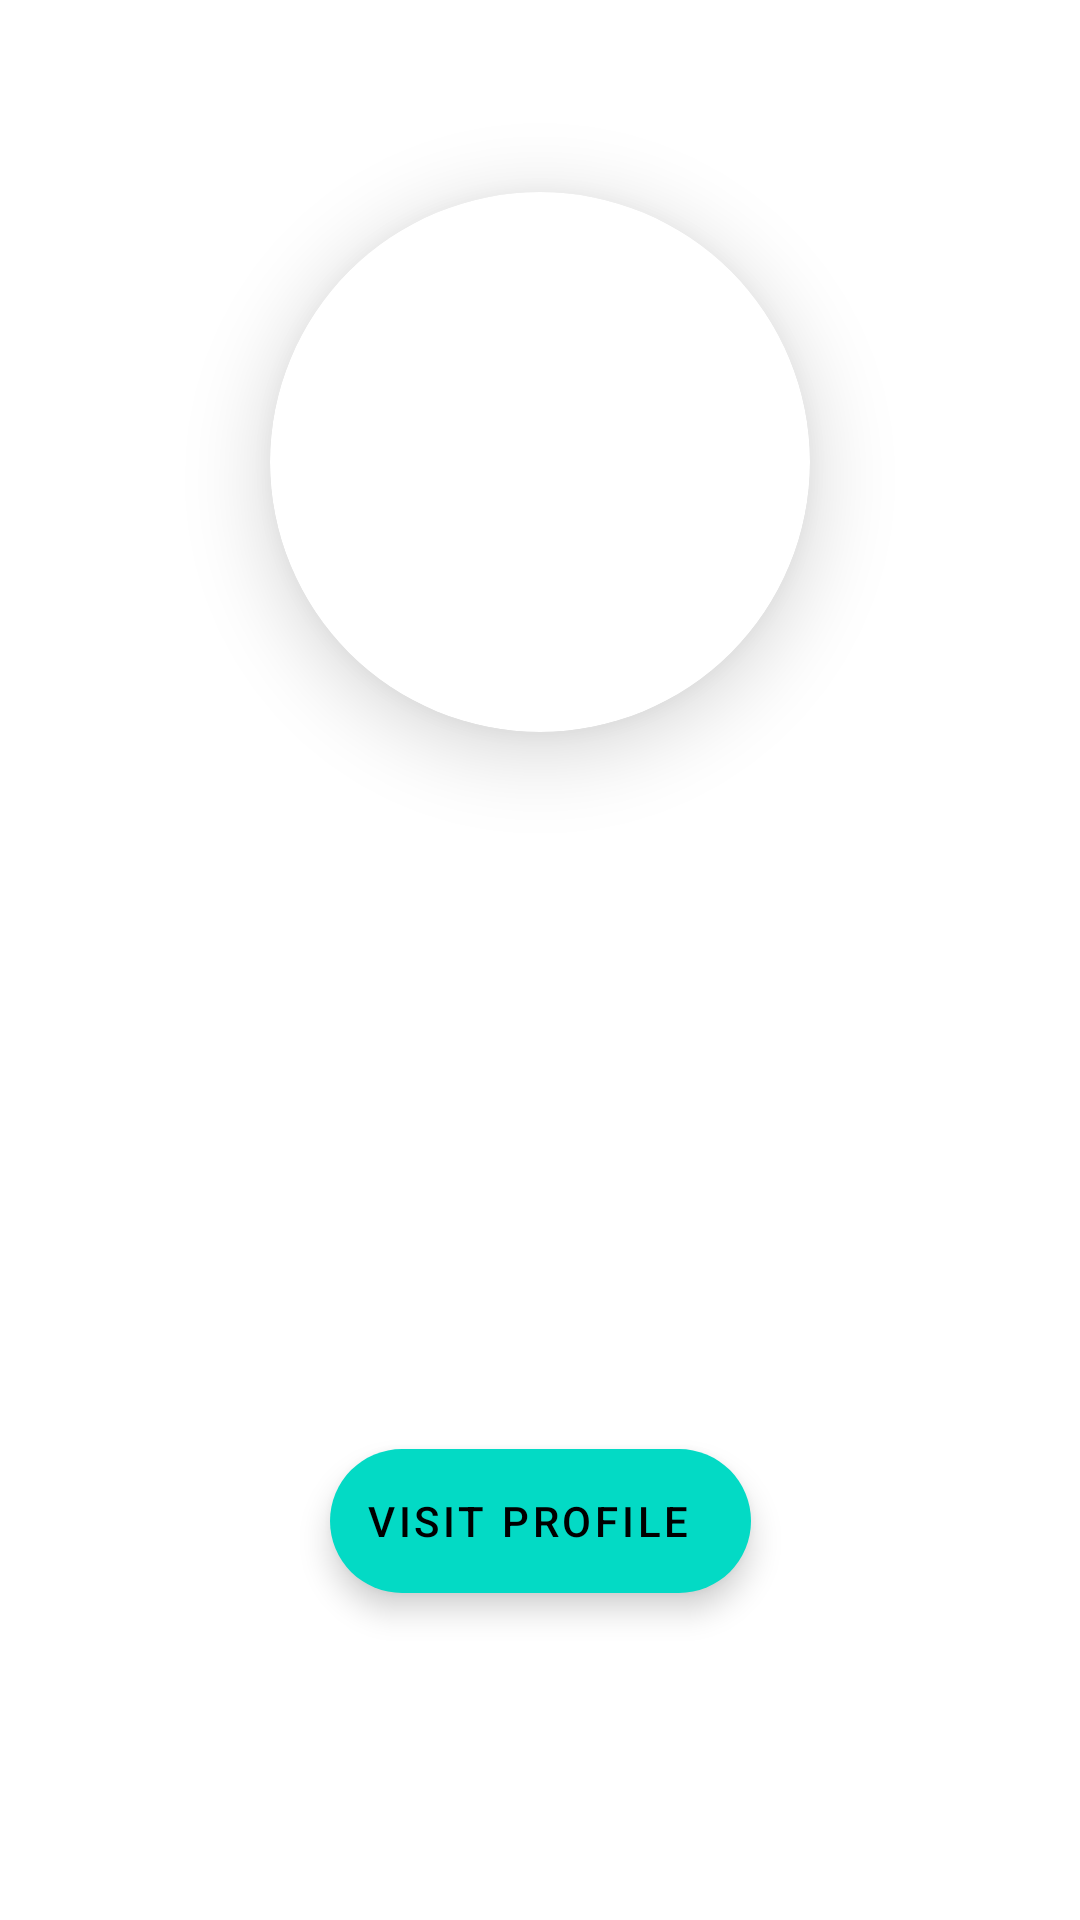

Here is an Android app screen rendered from its layout file. Give the layout XML and the strings, colors and styles it references.
<!-- AndroidManifest.xml: application theme Theme.Albumify -->
<!-- res/layout/fragment_about.xml -->
<?xml version="1.0" encoding="utf-8"?>
<androidx.constraintlayout.widget.ConstraintLayout xmlns:android="http://schemas.android.com/apk/res/android"
    xmlns:app="http://schemas.android.com/apk/res-auto"
    xmlns:tools="http://schemas.android.com/tools"
    android:layout_width="match_parent"
    android:layout_height="match_parent"
    tools:context=".ui.main.about.AboutFragment">

    <com.google.android.material.card.MaterialCardView
        android:layout_width="180dp"
        android:layout_height="0dp"
        app:layout_constraintDimensionRatio="1:1"
        android:layout_margin="64dp"
        app:cardCornerRadius="90dp"
        app:cardElevation="16dp"
        app:layout_constraintTop_toTopOf="parent"
        app:layout_constraintStart_toStartOf="parent"
        app:layout_constraintEnd_toEndOf="parent">
        <ImageView
            android:id="@+id/about_profile"
            android:layout_width="match_parent"
            android:layout_height="match_parent"
            android:adjustViewBounds="true"
            android:scaleType="fitXY"
            android:contentDescription="@string/desc_profile"
            />
    </com.google.android.material.card.MaterialCardView>

    <TextView
        android:id="@+id/about_name"
        android:layout_width="match_parent"
        android:layout_height="wrap_content"
        android:layout_marginStart="8dp"
        android:layout_marginTop="8dp"
        android:layout_marginEnd="8dp"
        android:textAlignment="center"
        android:textSize="22sp"
        android:textStyle="bold"
        app:layout_constraintBottom_toBottomOf="parent"
        app:layout_constraintEnd_toEndOf="parent"
        app:layout_constraintStart_toStartOf="parent"
        app:layout_constraintTop_toTopOf="parent" />

    <TextView
        android:id="@+id/about_email"
        android:layout_width="match_parent"
        android:layout_height="wrap_content"
        android:layout_marginStart="8dp"
        android:layout_marginTop="8dp"
        android:layout_marginEnd="8dp"
        android:textAlignment="center"
        android:textSize="20sp"
        app:layout_constraintEnd_toEndOf="parent"
        app:layout_constraintStart_toStartOf="parent"
        app:layout_constraintTop_toBottomOf="@id/about_name" />

    <com.google.android.material.floatingactionbutton.ExtendedFloatingActionButton
        android:id="@+id/about_action_visit"
        android:layout_width="wrap_content"
        android:layout_height="wrap_content"
        android:text="@string/desc_about_action_visit"
        android:layout_margin="8dp"
        android:layout_marginTop="100dp"
        app:layout_constraintTop_toBottomOf="@id/about_email"
        app:layout_constraintBottom_toBottomOf="parent"
        app:layout_constraintStart_toStartOf="parent"
        app:layout_constraintEnd_toEndOf="parent"/>

</androidx.constraintlayout.widget.ConstraintLayout>
<!-- resources referenced by this layout -->
<resources>
  <string name="desc_about_action_visit">Visit Profile</string>
  <string name="desc_profile">Profile Picture</string>
  <style name="Theme.Albumify" parent="Theme.MaterialComponents.DayNight.DarkActionBar">
          
          <item name="colorPrimary">@color/purple_500</item>
          <item name="colorPrimaryVariant">@color/purple_700</item>
          <item name="colorOnPrimary">@color/white</item>
          
          <item name="colorSecondary">@color/teal_200</item>
          <item name="colorSecondaryVariant">@color/teal_700</item>
          <item name="colorOnSecondary">@color/black</item>
          
          <item name="android:statusBarColor" tools:targetApi="l">?attr/colorPrimaryVariant</item>
          
      </style>
  <color name="purple_500">#FF6200EE</color>
  <color name="purple_700">#FF3700B3</color>
  <color name="white">#FFFFFFFF</color>
  <color name="teal_200">#FF03DAC5</color>
  <color name="teal_700">#FF018786</color>
  <color name="black">#FF000000</color>
</resources>
